Photos from the image-classification dataset "classification" in the GitHub repository AyushChandekar/DeepLearning_Assignments. Its 12 classes are: big bus, big truck, bus large, bus small, car, mid truck, small bus, small truck, truck large, truck medium, truck small, truck extra large.

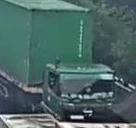
Label: big truck

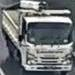
Label: mid truck

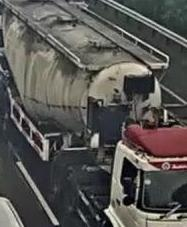
Label: truck extra large

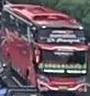
Label: bus large

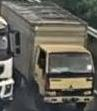
Label: truck small

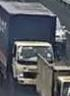
Label: small truck
